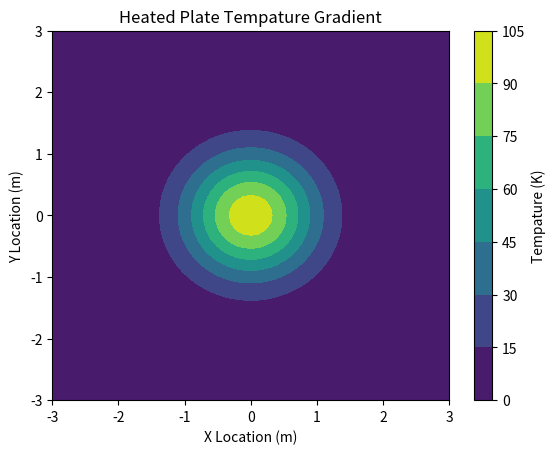
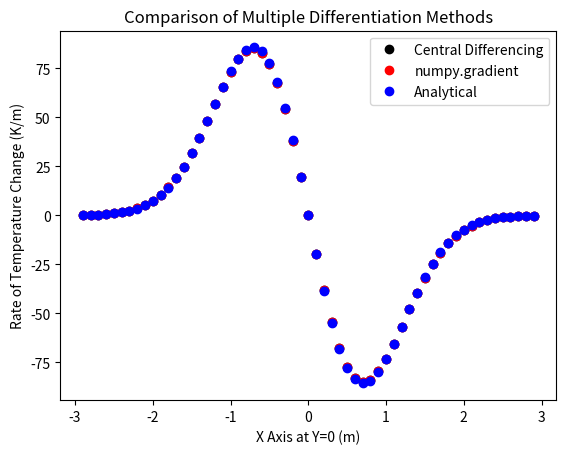
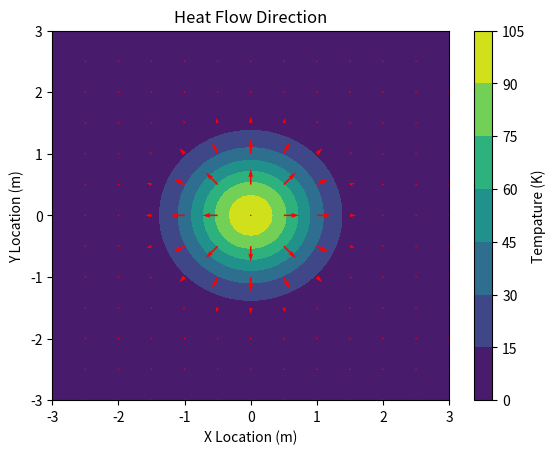

Source code (Python) for these figures, in order:
'''
Title: gradient.py
Author: Nathan Sajdak
Date: 11 November 2026
'''

import numpy as np
import matplotlib.pyplot as plt


saveStatus = False #Turns on plot saving

#Variables
sigma = 1 #m
T_0 = 100 #K
dx = 0.1
dy = 0.1


#Part A
x = np.arange(-3, 3 + dx, dx)
y = np.arange(-3, 3 + dy, dy)

X,Y = np.meshgrid(x, y)

temperature = T_0 * np.exp(-(X**2 + Y**2) / (sigma**2))

plt.figure()
plt.contourf(X, Y, temperature)
plt.xlabel('X Location (m)')
plt.ylabel('Y Location (m)')
plt.title('Heated Plate Tempature Gradient')
plt.colorbar(label='Tempature (K)')
if saveStatus == True:
    plt.savefig('t_plate.png')


#Part B
T = temperature

#Each individual derivative, simply measuring change over each slice.
#Using Central Differencing
dT_dx_CD = (T[1:-1, 2:] - T[1:-1, :-2]) / (2 * dx)
dT_dy_CD = (T[2:, 1:-1] - T[:-2, 1:-1]) / (2 * dy)


#Part C
#Numpy differentiation method
dT_dy_NP, dT_dx_NP = np.gradient(T, dy, dx)
dT_dx_NP = dT_dx_NP[1:-1, 1:-1] #Slices interior points for comparison
dT_dy_NP = dT_dy_NP[1:-1, 1:-1] #Slices interior points for comparison


#Part D
#Analytic differentiation method
dT_dx_AL = -2 * X / sigma**2 * T
dT_dy_AL = -2 * Y / sigma**2 * T
dT_dx_AL = dT_dx_AL[1:-1, 1:-1] #Slices interior points for comparison
dT_dy_AL = dT_dy_AL[1:-1, 1:-1] #Slices interior points for comparison

#Plot comparison along Y=0
y_index = np.argmin(np.abs(y)) - 1 #finds where y=0 in y
x = x[1:-1] #slices x from 61 to 59 objects to match the partial derivatives

plt.figure()
plt.plot(x, dT_dx_CD[y_index, :], 'ko', label='Central Differencing')
plt.plot(x, dT_dx_NP[y_index, :], 'ro', label='numpy.gradient')
plt.plot(x, dT_dx_AL[y_index, :], 'bo', label='Analytical')
plt.title('Comparison of Multiple Differentiation Methods')
plt.xlabel('X Axis at Y=0 (m)')
plt.ylabel('Rate of Temperature Change (K/m)')
plt.legend()
if saveStatus == True:
    plt.savefig('dtdx.png')


#Part D-i
NP_AL_difference = max(abs(dT_dx_NP[y_index, :] - dT_dx_CD[y_index, :]))
print('The maximum absolute difference is: ', NP_AL_difference)


#Part E
plt.figure()
plt.contourf(X, Y, temperature)
plt.colorbar(label='Tempature (K)')

step = 5 #sets arror step to 5
dT_dy_NP, dT_dx_NP = np.gradient(T, dy, dx) #unslices the boundary points

#Quiver plot
plt.quiver(
    X[::step, ::step], Y[::step, ::step],
    -dT_dx_NP[::step, ::step], -dT_dy_NP[::step, ::step],
    color='red', scale=2000, width=0.004
    )
plt.xlabel('X Location (m)')
plt.ylabel('Y Location (m)')
plt.title('Heat Flow Direction')
if saveStatus == True:
    plt.savefig('heat_flow.png')
